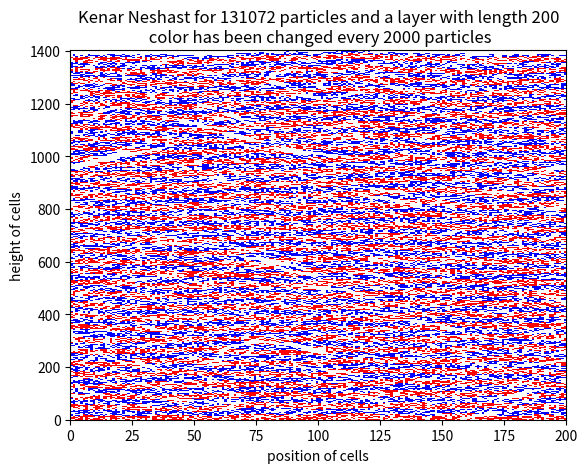
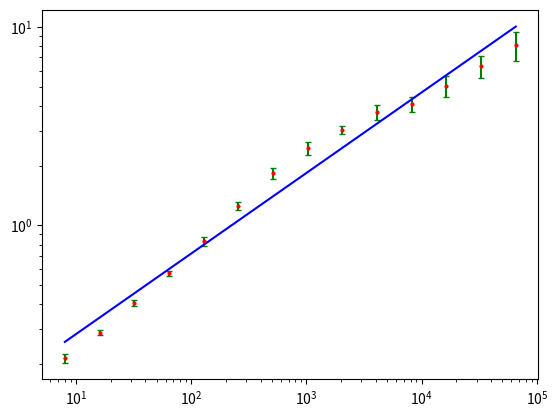
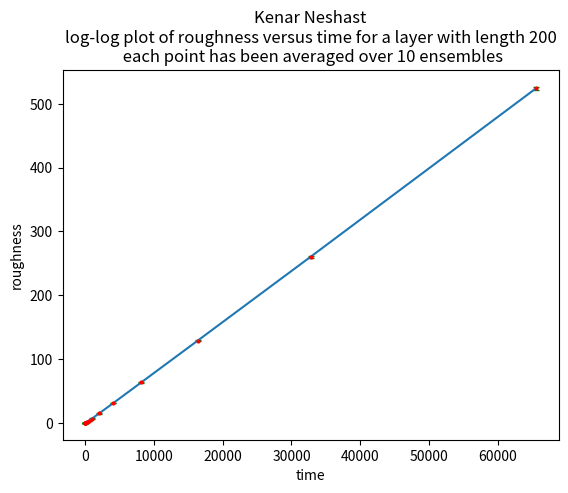

Write the Python code that produced these figures, in order.
'''
Kenar Neshast
EX-2
Fall 2021
Ali Setareh Kokab
'''
import random
import numpy as np
import matplotlib.pyplot as plt
from matplotlib import colors as c

'''
funcetions:
'''
def graphic(layer_length,number_of_particles):

    Z=np.zeros([number_of_particles,layer_length],dtype=float) #matix in which we save position of on/off pixels
    height=[0]*layer_length # A list which contains height of each box 
    
    change_color=[1,2] #to change color for every 2000 particles
    X=np.repeat([np.arange(layer_length+1)],np.shape(Z)[0]+1,0) # X cooridiante for pcolormesh grid
    Y=np.transpose(np.repeat([np.arange(np.shape(Z)[0]+1)],layer_length+1,0)) # Y cooridiante for pcolormesh grid
    color_control=0 
    cMap = c.ListedColormap(['w','r','b']) #colors that we use in pcolormesh
    temp=0
    coloro_sampling=10*layer_length
   
    for i in range(0,number_of_particles):
        n=random.randint(0,layer_length-1) # A random number
        
        if height[n]>=height[n-1] and height[n]>=height[(n+1)%layer_length]:    
            height[n]+=1
            Z[height[n],n]=change_color[color_control]
            
            
        else:
            max_height=max(height[n-1],height[(n+1)%layer_length])
            Z[max_height,n]=change_color[color_control] 
            height[n]=max_height
        temp+=1
        if temp==coloro_sampling: #change color:
            color_control+=1
            color_control=color_control%2
            temp=0
    Z=Z[~np.all(Z == 0, axis=1)]
    X=np.repeat([np.arange(layer_length+1)],np.shape(Z)[0]+1,0)
    Y=np.transpose(np.repeat([np.arange(np.shape(Z)[0]+1)],layer_length+1,0))
    plt.pcolormesh(X,Y,Z,cmap=cMap)
    plt.title('Kenar Neshast for %i particles and a layer with length %i\n color has been changed every %i particles'%(number_of_particles,layer_length,coloro_sampling))
    plt.xlabel('position of cells')
    plt.ylabel('height of cells')
    plt.show()


def analytical(layer_length,number_of_particles,number_of_ensembles): 
    mean_height=[]
    std=[]
    for e in range(number_of_ensembles):
        height=[0]*layer_length
        index=[]
        sampling_time=8
        for i in range(0,number_of_particles):
            n=random.randint(0,layer_length-1)         
            if height[n]>=height[n-1] or height[n]>=height[(n+1)%layer_length]:    
                height[n]+=1
        
            else:
                max_height=max(height[n-1],height[(n+1)%layer_length])
                height[n]=max_height
                
            if i==sampling_time:
                mean_height.append(np.mean(height))
                std.append(np.std(height))
                index.append(sampling_time)
                sampling_time*=2 #to plot mean height change this to sampling_time+=3000
        print("ensemble:%s"%e)
    
    mean_height=np.asarray(mean_height)
    mean_height=np.reshape(mean_height,(number_of_ensembles,len(index)))
    
    std=np.asarray(std)
    std=np.reshape(std,(number_of_ensembles,len(index)))

    return index,mean_height ,std
'''
main body:
'''
'''
1.Graphic Part:
'''
layer_length=200
number_of_particles=2**17
graphic(layer_length,number_of_particles)

'''
2.Analytical Part:
'''
#layer_length=[25,50,100,200,400,800]
layer_length=200
number_of_ensembles=10
fig,ax=plt.subplots()

index,height,std=analytical(layer_length,number_of_particles,number_of_ensembles)
mean_height=np.mean(height,axis=0) #calculate mean height
mean_height_error=np.std(height,axis=0) #mean height error
mean_std=np.mean(std,axis=0) #calculate mean standard deviation
std_error=np.std(std,axis=0) #error of standard deviations over ensembles
'''
plot mean height
'''
fig2,ax2=plt.subplots()
ax2.errorbar(index,mean_height,yerr=mean_height_error,ecolor='g',fmt='ro',markersize=2,capsize=2)
ax2.plot(index,mean_height)
plt.xlabel("time (number of particels)")
plt.ylabel("mean height")
plt.title("mean height versus time for kenar neshast\n the length of the layer is %i and each point has been averaged over %i enseble"%(layer_length,number_of_ensembles))
coeffs2 = np.polyfit(index,mean_height,deg=1)
'''
take the log of variables:
'''
index_log=np.log10(index)
std_log=np.log10(mean_std)

##############################################################
'''
fit line for two section:
'''
partition_time={25:7,50:10,100:12,200:15,400:18,800:20}
partition=partition_time[layer_length]

fit_line_index=index[:partition]

fit_line_index_log=index_log[:partition]
fit_line_std_log=std_log[:partition]
fit_line_std=mean_std[:partition]

##############################################################
coeffs = np.polyfit(fit_line_index_log,fit_line_std_log,deg=1)
poly = np.poly1d(coeffs)
yfit = lambda index: 10**(poly(np.log10(fit_line_index)))
#plt.loglog(index,yfit(index),color="b")
#plt.loglog(index,std,'ro')
    
ax.errorbar(index,mean_std,yerr=std_error,ecolor='g',fmt='ro',markersize=2,capsize=2)
ax.plot(fit_line_index,yfit(fit_line_index),color='b')
ax.set_yscale('log')
ax.set_xscale('log')
    
plt.title("Kenar Neshast\nlog-log plot of roughness versus time for a layer with length %i\n each point has been averaged over %i ensembles"%(layer_length,number_of_ensembles))
plt.xlabel("time")
plt.ylabel("roughness")
print(poly,'\n')

plt.show()
